Dataset: 初赛数据集包含训练集和测试集输入 (GitHub, LDT-von/ihc-virtual-stain). Classes: DAPI, HLA-DR, Vimentin.

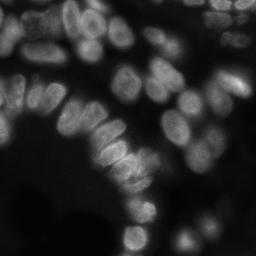
Label: DAPI

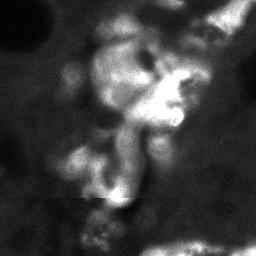
Label: HLA-DR

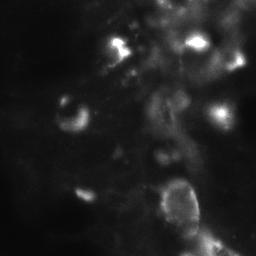
Label: Vimentin

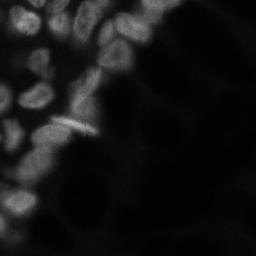
Label: DAPI

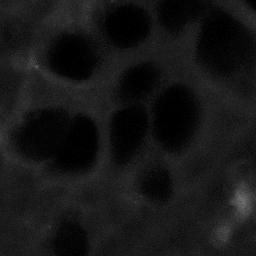
Label: HLA-DR

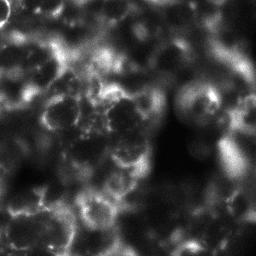
Label: Vimentin
